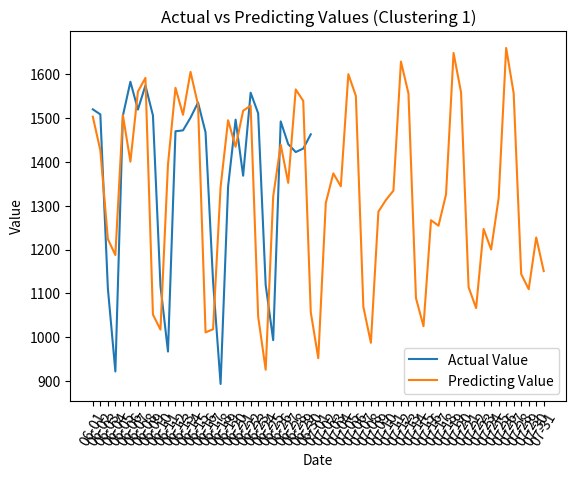

Python code for this plot:
import matplotlib.pyplot as plt
import numpy as np
Dates = ['06-01', '06-02', '06-03', '06-04', '06-05', '06-06', '06-07', '06-08', '06-09', '06-10', '06-11', '06-12', '06-13', '06-14', '06-15', '06-16', '06-17', '06-18', '06-19', '06-20', '06-21', '06-22', '06-23', '06-24', '06-25', '06-26', '06-27', '06-28', '06-29', '06-30', '07-01', '07-02', '07-03', '07-04', '07-05', '07-06', '07-07', '07-08', '07-09', '07-10', '07-11', '07-12', '07-13', '07-14', '07-15', '07-16', '07-17', '07-18', '07-19', '07-20', '07-21', '07-22', '07-23', '07-24', '07-25', '07-26', '07-27', '07-28', '07-29', '07-30', '07-31']
Dates1 = ['06-01', '06-02', '06-03', '06-04', '06-05', '06-06', '06-07', '06-08', '06-09', '06-10', '06-11', '06-12', '06-13', '06-14', '06-15', '06-16', '06-17', '06-18', '06-19', '06-20', '06-21', '06-22', '06-23', '06-24', '06-25', '06-26', '06-27', '06-28', '06-29', '06-30']

ActualValue = np.array([1520.0, 1508.5, 1111.5, 921.5, 1505.5, 1583.0, 1519.5, 1574.5, 1506.0, 1117.0, 967.0, 1470.0, 1472.0, 1501.0, 1535.5, 1467.5, 1127.0, 893.0, 1344.0, 1496.5, 1368.5, 1558.0, 1511.0, 1119.0, 993.0, 1492.5, 1440.5, 1422.5, 1430.5, 1463.0]
)


PredictingValue = np.array([1503.216005, 1426.370491, 1223.899143, 1187.292336, 1506.820279, 1400.588799, 1560.695268, 1591.782699, 1051.461778, 1017.133263, 1394.082753, 1569.296628, 1507.525972, 1605.498803, 1530.202349, 1010.858147, 1017.837581, 1342.530495, 1495.151986, 1434.552886, 1516.693553, 1528.634853, 1047.008344, 925.521659, 1320.97949, 1439.307071, 1352.186238, 1565.513155, 1539.229062, 1056.9062, 951.787585, 1306.165137, 1373.767199, 1344.304097, 1600.255671, 1550.81169, 1068.947227, 987.046188, 1286.357874, 1313.029151, 1334.49612, 1629.054474, 1556.283228, 1088.894671, 1024.91981, 1266.86483, 1254.341084, 1325.889045, 1648.737551, 1558.420423, 1113.954702, 1066.223044, 1246.868146, 1200.060171, 1317.141474, 1660.173559, 1556.746343, 1144.01011, 1109.403497, 1227.585308, 1150.647556]
)

# for plotting the Actual values and the expected predictions
plt.plot(Dates1,ActualValue , label='Actual Value')
plt.plot(Dates,PredictingValue , label='Predicting Value')

plt.xlabel('Date')
plt.ylabel('Value')
plt.title('Actual vs Predicting Values (Clustering 1)')
plt.legend()
plt.xticks(rotation=60)

# for vizualization
plt.show()